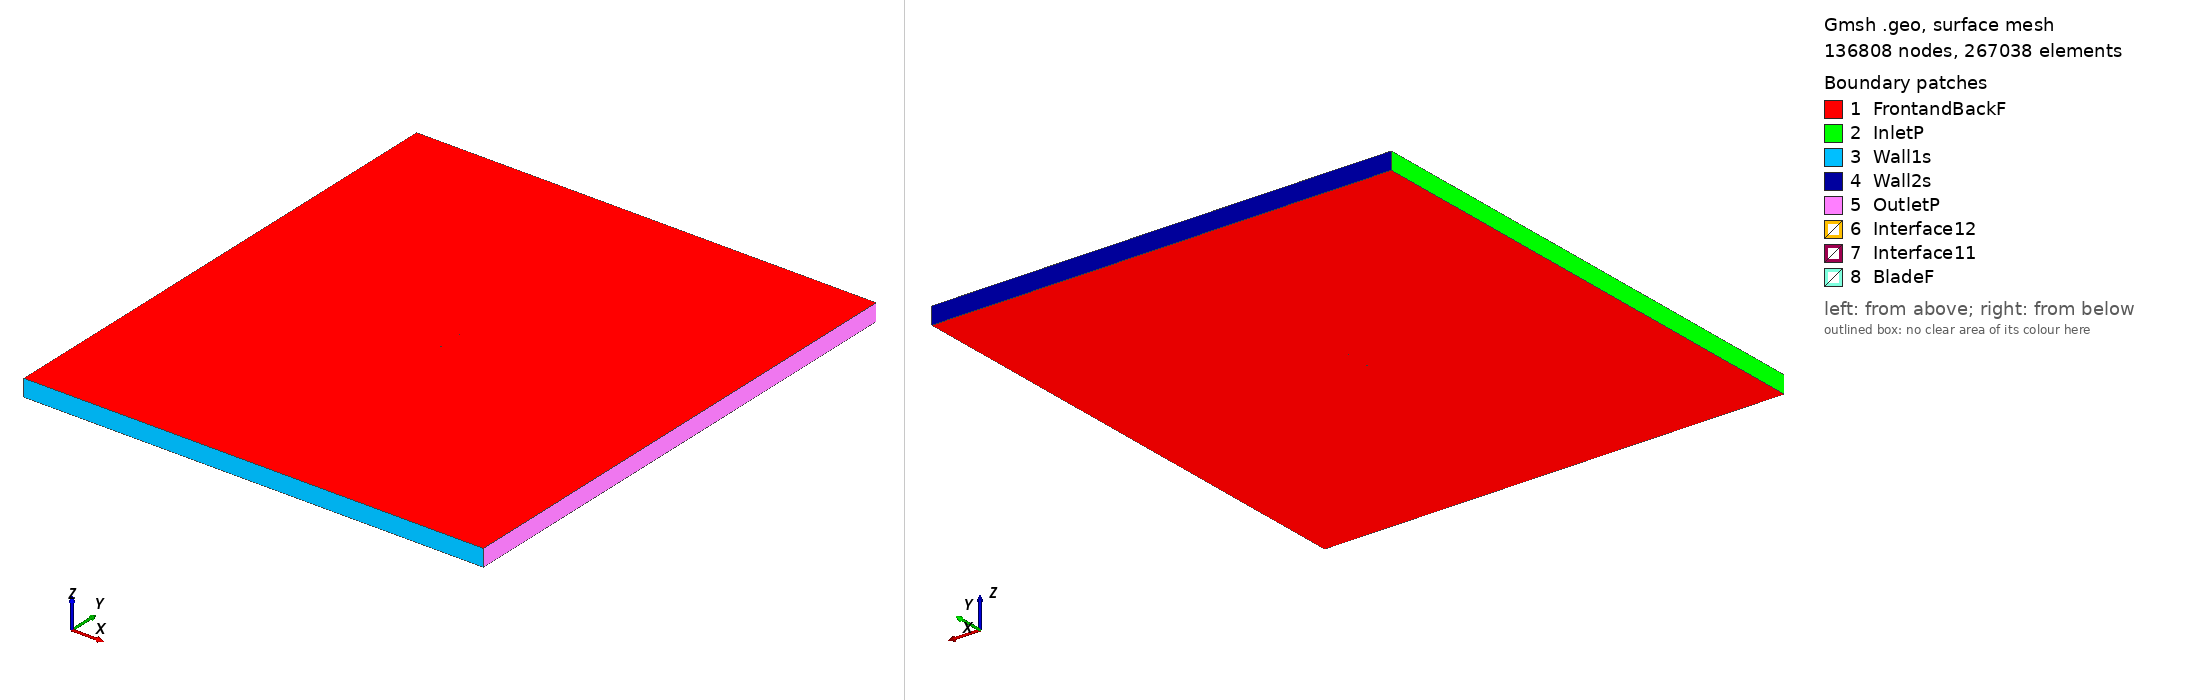

Gmsh geometry script, surface-meshed: 136808 nodes, 267038 surface elements. Boundary patches (legend numbers): 1 FrontandBackF, 2 InletP, 3 Wall1s, 4 Wall2s, 5 OutletP, 6 Interface12, 7 Interface11, 8 BladeF. Left view from above one corner, right view from below the opposite corner. Legend entries are the model's physical surfaces. The drawing asked Gmsh for element sizes between 1% and 20% of the model's largest extent; the script's own settings can give other sizes.

=== strand_tsr_3.8009_aoa_5.3328.geo (drawn) ===
SetFactory("OpenCASCADE");

Point(1) = {0.074883, 0.722093, 0, 1.0};
Point(2) = {0.064171, 0.724437, 0, 1.0};
Point(3) = {0.048215, 0.728366, 0, 1.0};
Point(4) = {0.031036, 0.733206, 0, 1.0};
Point(5) = {0.017371, 0.737417, 0, 1.0};
Point(6) = {0.003795, 0.741832, 0, 1.0};
Point(7) = {-0.001254, 0.743630, 0, 1.0};
Point(8) = {-0.006303, 0.745427, 0, 1.0};
Point(9) = {-0.016432, 0.748884, 0, 1.0};
Point(10) = {-0.027062, 0.750000, 0, 1.0};
Point(11) = {-0.037772, 0.749691, 0, 1.0};
Point(12) = {-0.044858, 0.748796, 0, 1.0};
Point(13) = {-0.055285, 0.746410, 0, 1.0};
Point(14) = {-0.065235, 0.742493, 0, 1.0};
Point(15) = {-0.070681, 0.739093, 0, 1.0};
Point(16) = {-0.072297, 0.737688, 0, 1.0};
Point(17) = {-0.073686, 0.736067, 0, 1.0};
Point(18) = {-0.074675, 0.733807, 0, 1.0};
Point(19) = {-0.074083, 0.731064, 0, 1.0};
Point(20) = {-0.073157, 0.729987, 0, 1.0};
Point(21) = {-0.070856, 0.729260, 0, 1.0};
Point(22) = {-0.067075, 0.728270, 0, 1.0};
Point(23) = {-0.056533, 0.725642, 0, 1.0};
Point(24) = {-0.046367, 0.724109, 0, 1.0};
Point(25) = {-0.038685, 0.723427, 0, 1.0};
Point(26) = {-0.029150, 0.722891, 0, 1.0};
Point(27) = {-0.019261, 0.722551, 0, 1.0};
Point(28) = {-0.005501, 0.722381, 0, 1.0};
Point(29) = {-0.001983, 0.722371, 0, 1.0};
Point(30) = {0.001608, 0.722389, 0, 1.0};
Point(31) = {0.016218, 0.722423, 0, 1.0};
Point(32) = {0.031138, 0.722356, 0, 1.0};
Point(33) = {0.046491, 0.722020, 0, 1.0};
Point(34) = {0.062106, 0.721446, 0, 1.0};
Point(35) = {0.074743, 0.720592, 0, 1.0};
Point(36) = {-0.074883, -0.722093, 0, 1.0};
Point(37) = {-0.064171, -0.724437, 0, 1.0};
Point(38) = {-0.048215, -0.728366, 0, 1.0};
Point(39) = {-0.031036, -0.733206, 0, 1.0};
Point(40) = {-0.017371, -0.737417, 0, 1.0};
Point(41) = {-0.003795, -0.741832, 0, 1.0};
Point(42) = {0.001254, -0.743630, 0, 1.0};
Point(43) = {0.006303, -0.745427, 0, 1.0};
Point(44) = {0.016432, -0.748884, 0, 1.0};
Point(45) = {0.027062, -0.750000, 0, 1.0};
Point(46) = {0.037772, -0.749691, 0, 1.0};
Point(47) = {0.044858, -0.748796, 0, 1.0};
Point(48) = {0.055285, -0.746410, 0, 1.0};
Point(49) = {0.065235, -0.742493, 0, 1.0};
Point(50) = {0.070681, -0.739093, 0, 1.0};
Point(51) = {0.072297, -0.737688, 0, 1.0};
Point(52) = {0.073686, -0.736067, 0, 1.0};
Point(53) = {0.074675, -0.733807, 0, 1.0};
Point(54) = {0.074083, -0.731064, 0, 1.0};
Point(55) = {0.073157, -0.729987, 0, 1.0};
Point(56) = {0.070856, -0.729260, 0, 1.0};
Point(57) = {0.067075, -0.728270, 0, 1.0};
Point(58) = {0.056533, -0.725642, 0, 1.0};
Point(59) = {0.046367, -0.724109, 0, 1.0};
Point(60) = {0.038685, -0.723427, 0, 1.0};
Point(61) = {0.029150, -0.722891, 0, 1.0};
Point(62) = {0.019261, -0.722551, 0, 1.0};
Point(63) = {0.005501, -0.722381, 0, 1.0};
Point(64) = {0.001983, -0.722371, 0, 1.0};
Point(65) = {-0.001608, -0.722389, 0, 1.0};
Point(66) = {-0.016218, -0.722423, 0, 1.0};
Point(67) = {-0.031138, -0.722356, 0, 1.0};
Point(68) = {-0.046491, -0.722020, 0, 1.0};
Point(69) = {-0.062106, -0.721446, 0, 1.0};
Point(70) = {-0.074743, -0.720592, 0, 1.0};

// Lines: first blade (splines 1-4)
Spline(1) = {1:35};
Spline(2) = {35,1};

// Lines: second blade (splines 5-8)
Spline(3) = {36:70};
Spline(4) = {70,36};

// Outer domain (points 20001-4 and lines)
Point(71) = {-13.50000000, -15.00000000, 0, 1.0};
Point(72) = {-13.50000000, 15.00000000, 0, 1.0};
Point(73) = {13.50000000, 15.00000000, 0, 1.0};
Point(74) = {13.50000000, -15.00000000, 0, 1.0};
Line(11) = {71, 72};
Line(12) = {72, 73};
Line(13) = {73, 74};
Line(14) = {71, 74};

// Interface (between moving and stationary domain) (circles)
Circle(9) = {0, 0, 0, 0.80000000, 0, 2*Pi};
Circle(10) = {0, 0, 0, 0.80000000, 0, 2*Pi};

// Loops collect Lines/Splines/etc (blade1, blade2, domain, first circle)
Line Loop(1) = {1:2};
Line Loop(2) = {3:4};
Line Loop(3) = {11,12,13,-14};
Line Loop(4) = {9};

// BooleanDifference cuts out the circle/interface from the domain
Plane Surface(1) = {3};
Plane Surface(2) = {4};
BooleanDifference{ Surface{1}; Delete;}{ Surface{2}; Delete;}

// This one cuts out the blades from the inner circle/interface
Line Loop(6) = {10};
Plane Surface(5) = {6};
Plane Surface(6) = {1};
Plane Surface(7) = {2};
BooleanDifference{ Surface{5}; Delete;}{ Surface{6,7}; Delete;}

// extrude to 3rd dimension
Extrude {0, 0, 1} {Surface{1}; Surface{5}; Layers{1}; Recombine;}

// Physical Surfaces are the named boundaries (patches)
Physical Surface("Interface11") = {12};
Physical Surface("Interface12") = {10};

// sides of domain
Physical Surface("InletP") = {6};
Physical Surface("OutletP") = {9};

// top and bottom of domain
Physical Surface("Wall1s") = {7};
Physical Surface("Wall2s") = {8};

// Check FrontandBackF by ensuring there is nothing in the 3rd dimension
Physical Surface("FrontandBackF") = {1,11,5,17};
Physical Surface("BladeF") = {13:16};
Physical Volume("Turbine") = {2};
Physical Volume("Farfield") = {1};

// settings for airfoil boundary layer
Field[1] = BoundaryLayer;
Field[1].EdgesList = {1:4};
Field[1].hwall_n = 1e-3;
Field[1].thickness = 1.5e-2;
Field[1].ratio = 1.05;
Field[1].Quads = 1;
BoundaryLayer Field = 1;

// control points for mesh (blade and interface)
// floor((arc length / 1.5mm)/ 2) -> Transfinite Line
Transfinite Line {1,3} = 103 Using Progression 1;
Transfinite Line {2,4} = 2 Using Progression 1;
Transfinite Line {9, 15} = 800 Using Progression 1;

// For more information on gmsh syntax, visit http://gmsh.info/doc/texinfo/gmsh.html
